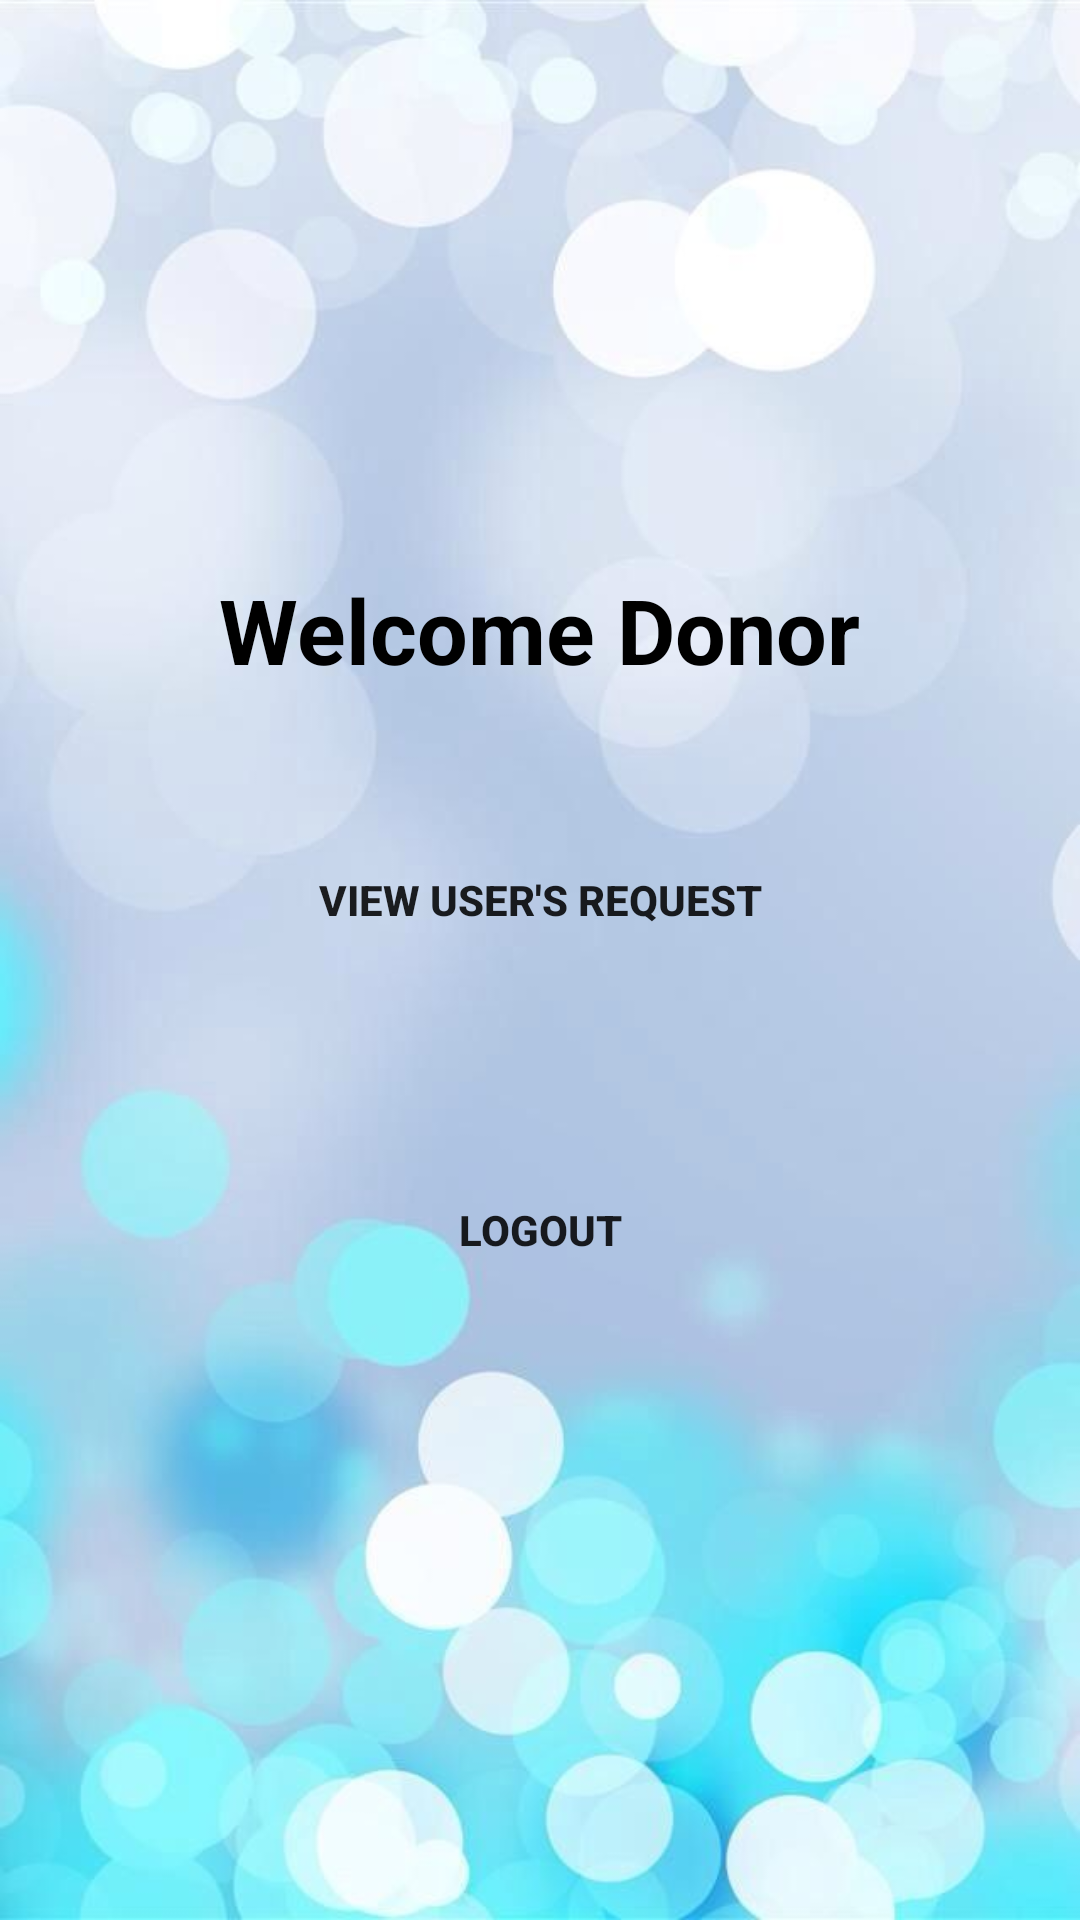

Write the Android layout XML for this screen, with the resource values it uses.
<!-- AndroidManifest.xml: application theme AppTheme -->
<!-- res/layout/activity_donor_homepage.xml -->
<?xml version="1.0" encoding="utf-8"?>
<android.support.design.widget.CoordinatorLayout xmlns:android="http://schemas.android.com/apk/res/android"
    xmlns:app="http://schemas.android.com/apk/res-auto"
    xmlns:tools="http://schemas.android.com/tools"
    android:layout_width="match_parent"
    android:layout_height="match_parent"
    android:background="@drawable/background6"
    tools:context=".DonorHomepage">

    <ScrollView
        android:layout_width="match_parent"
        android:layout_height="match_parent"
        android:layout_margin="20dp">

        <RelativeLayout
            android:layout_width="match_parent"
            android:layout_height="match_parent"
            android:layout_gravity="center">

            <TextView
                android:id="@+id/tvHome"
                android:text="Welcome Donor"
                android:textSize="30dp"
                android:textStyle="bold"
                android:textColor="#000"
                android:layout_centerHorizontal="true"
                android:layout_width="wrap_content"
                android:layout_height="wrap_content" />

            <Button
                android:id="@+id/btnUserRequest"
                android:textAlignment="center"
                android:text="View User's Request"
                android:textStyle="bold"
                android:layout_marginTop="30dp"
                android:layout_below="@id/tvHome"
                android:background="@drawable/button5"
                android:layout_centerHorizontal="true"
                android:layout_width="180dp"
                android:layout_height="80dp" />

            <Button
                android:id="@+id/btnLogout"
                android:textAlignment="center"
                android:text="Logout"
                android:textStyle="bold"
                android:layout_marginTop="30dp"
                android:background="@drawable/button5"
                android:layout_below="@id/btnUserRequest"
                android:layout_centerHorizontal="true"
                android:layout_width="150dp"
                android:layout_height="80dp" />

        </RelativeLayout>

    </ScrollView>


</android.support.design.widget.CoordinatorLayout>
<!-- resources referenced by this layout -->
<resources>
  <!-- drawable background6: jpg bitmap (drawable, 29349 bytes) -->
  <style name="AppTheme" parent="Theme.AppCompat.Light.DarkActionBar">
          
          <item name="colorPrimary">@color/colorPrimary</item>
          <item name="colorPrimaryDark">@color/colorPrimaryDark</item>
          <item name="colorAccent">@color/colorAccent</item>
      </style>
  <!-- not gathered from this repository: default colours our renderer supplied (Android Studio template values) -->
  <color name="colorPrimary">#FF6200EE</color>
  <color name="colorPrimaryDark">#FF3700B3</color>
  <color name="colorAccent">#FF03DAC5</color>
</resources>
